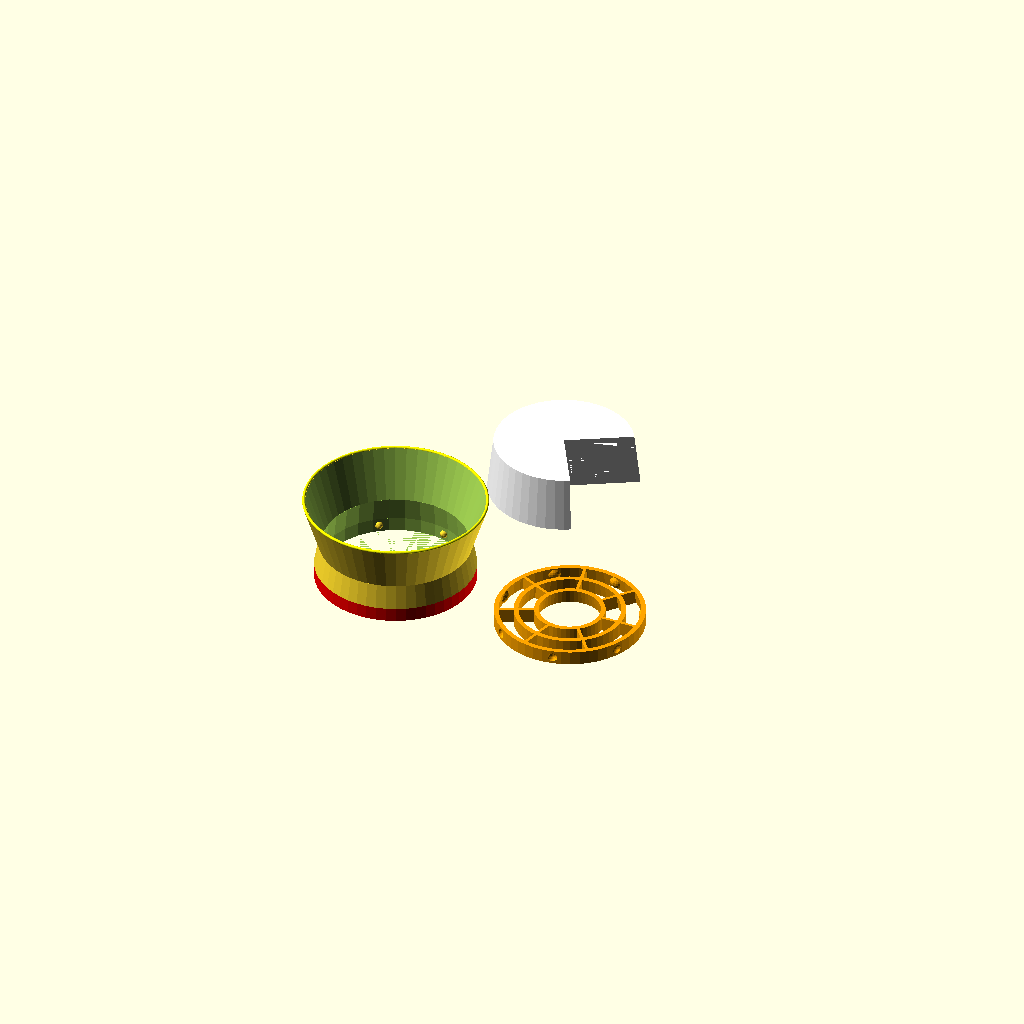
Cell 1 — every parameter at its default value.
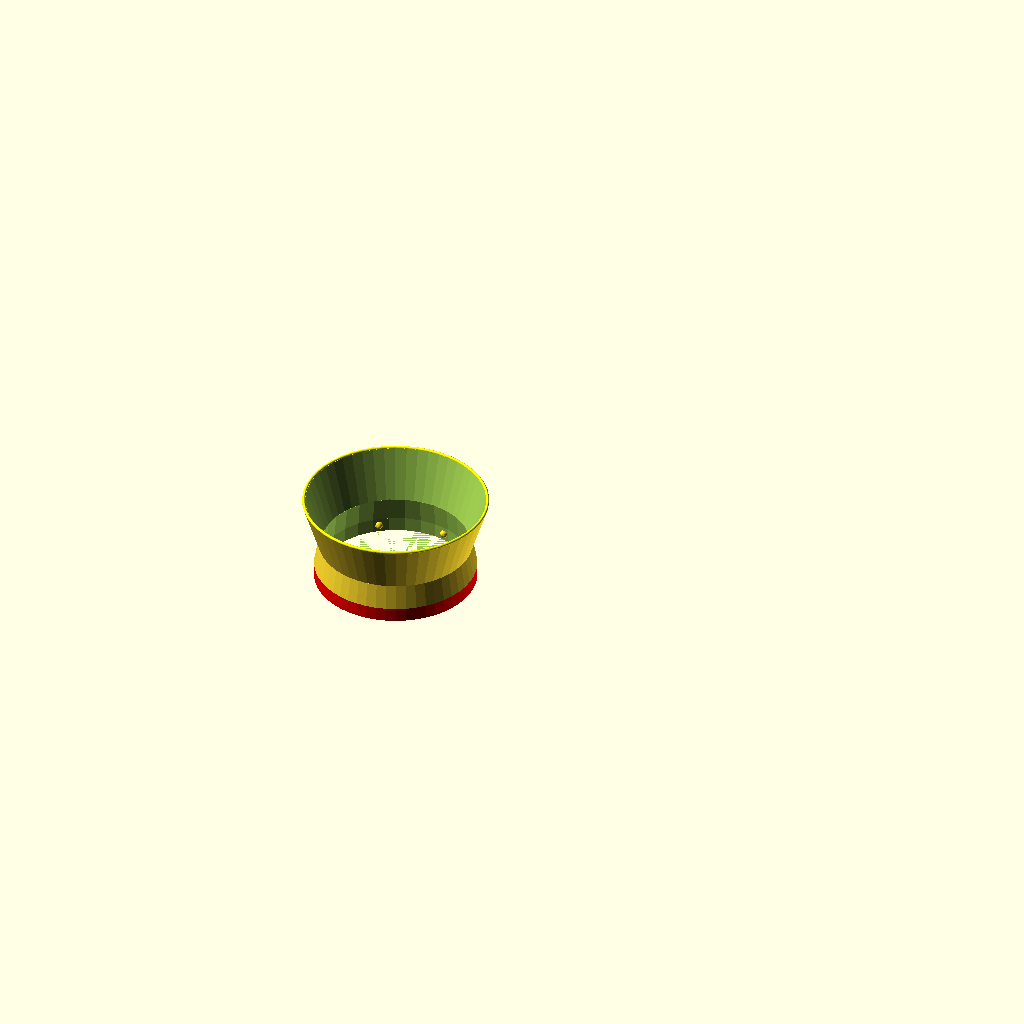
Cell 2: part = "Sleeve" (everything else at default).
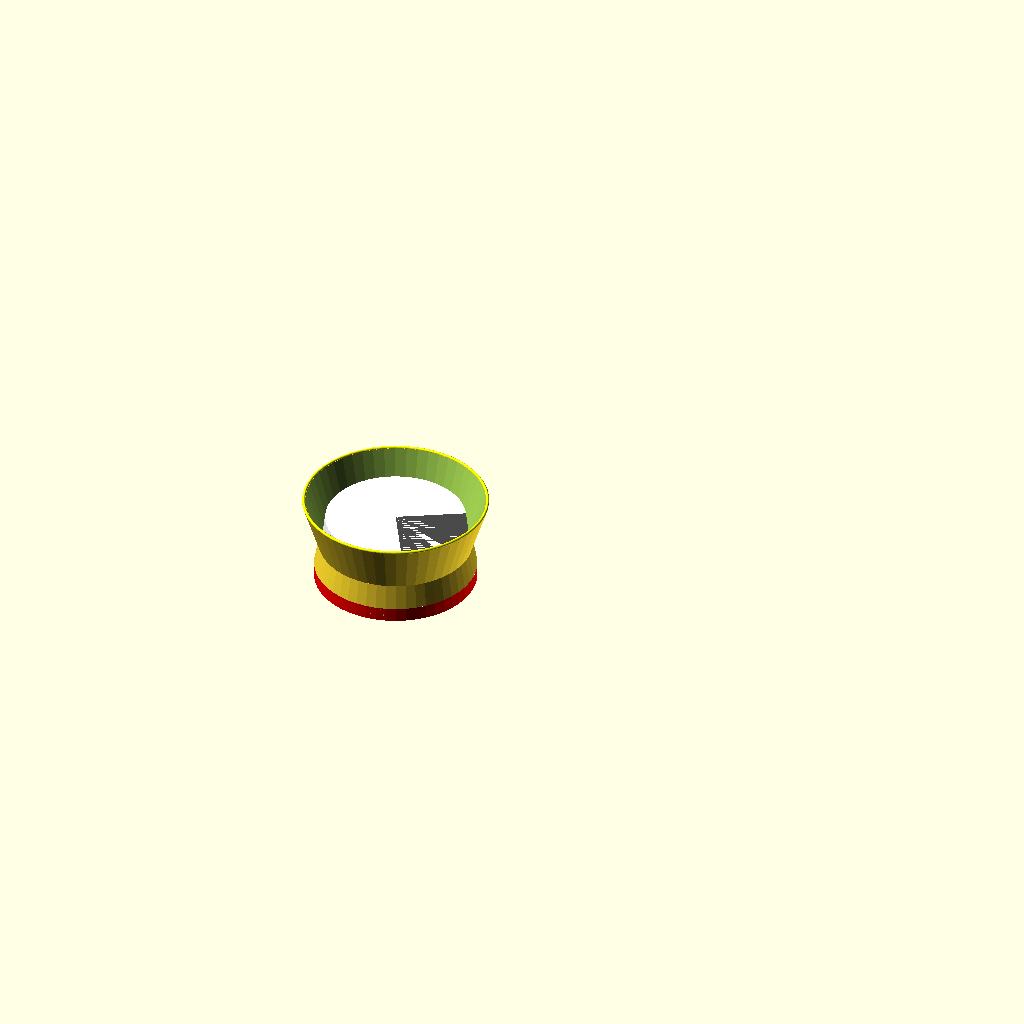
Cell 3: the same model with PartsMated = "Mated".
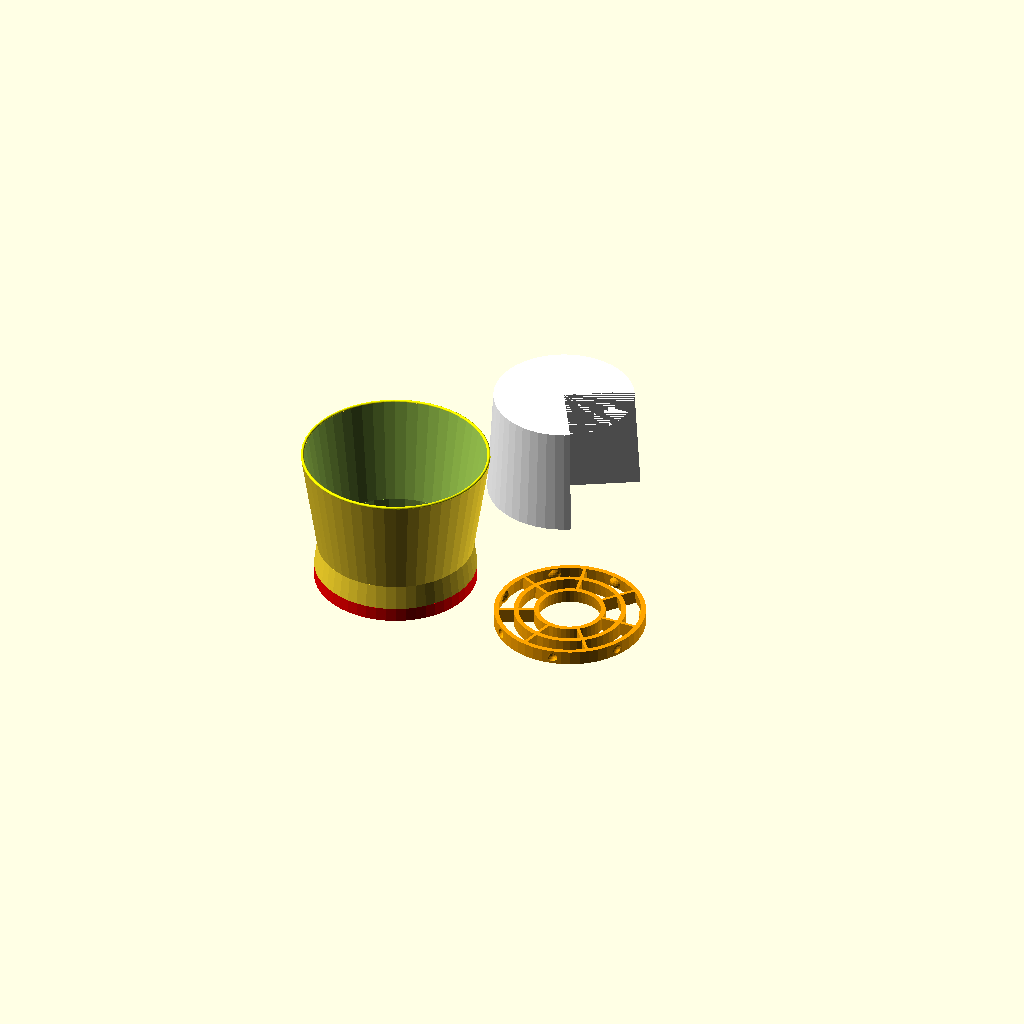
Cell 4: the same model with SoapT = 54.
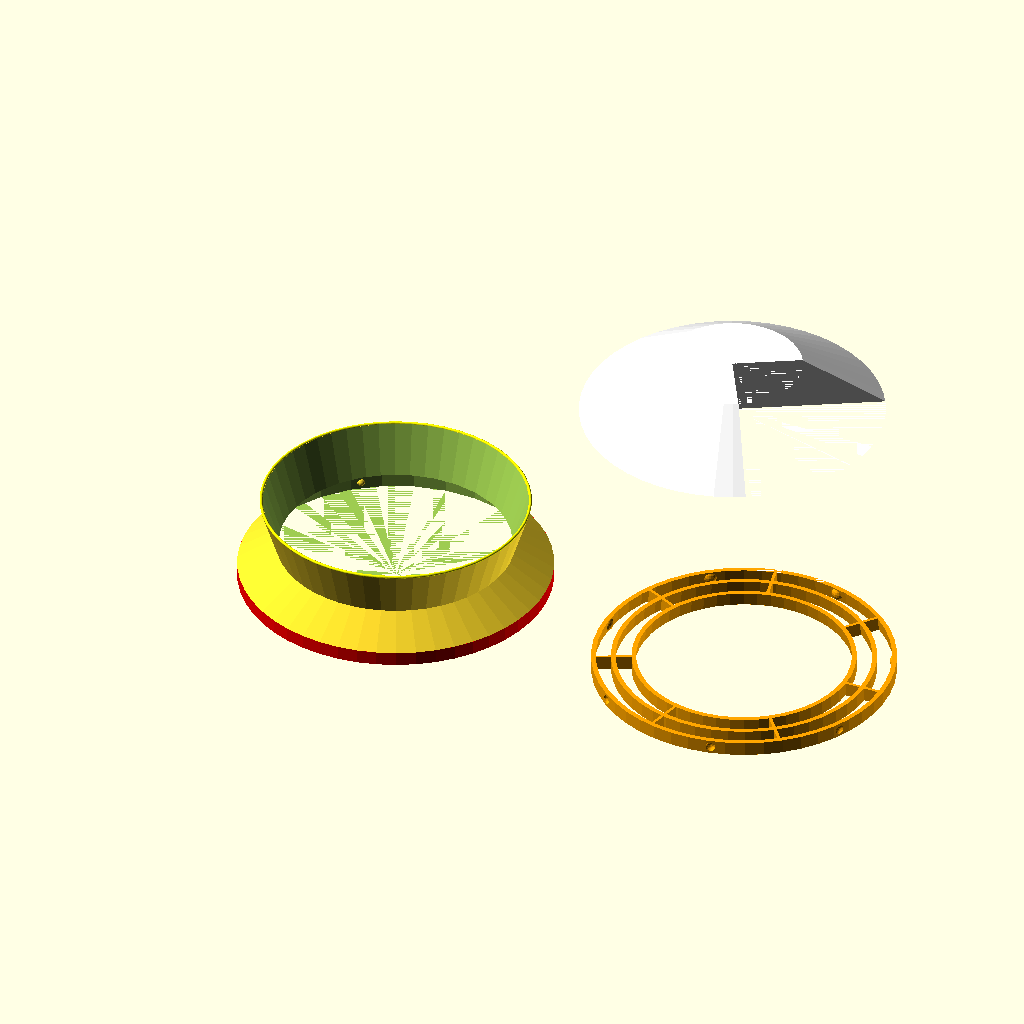
Cell 5: the same model with SoapDBase = 150.
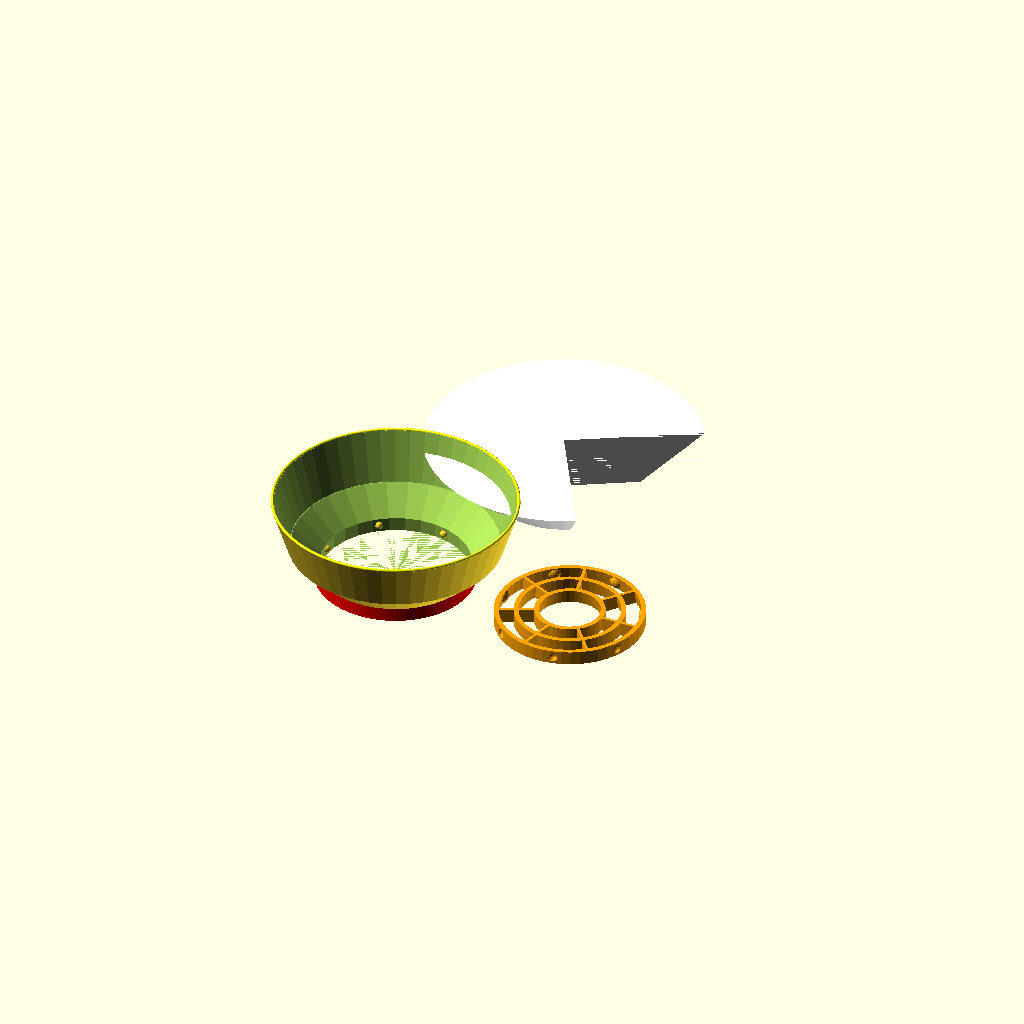
Cell 6: SoapDTop = 138 (everything else at default).
All cells are drawn from one camera (rotation 55°, 0°, 25°, orthographic, colour scheme Cornfield), so only the parameter changes between them.
The OpenSCAD source (inputs/thingiverse/files/thing-645112/ShavingSoapHolder2.scad):
//Holder for Shaving Soap from http://www.mermaidbay.co.nz/
// Soap block is a frustrum

//A holder is needed to stop the damn family from using it to wash hands etc

/* [Global] */

// Which parts would you like to see?
part = "All"; // [Sleeve:Main Sleeve part only  ,Ring:Base Retention Ring only,All:All Parts]

// Show the parts Mated together?
PartsMated = "Separated"; //[Mated, Separated]

/* [Soap Block] */
//Thickness of Soap
SoapT=27; 
//Diameter of Soap at base (max diameter)
SoapDBase=75;
//Diameter of Soap at top (diameter of a frustrum ignoring the edge bevels)
SoapDTop=69;
//

/* [Other Dimensions] */
//Flare radius of Upper cup more than D2;
FlareR=8;
//Height of lower retaining cone part
T=12;
//Height of upper rim
T2=SoapT+10 -T; 

SoapD2=SoapDBase - ( (SoapDBase-SoapDTop)*(T/SoapT)); //was 72 @ 12
echo(str("BaseD=",SoapDBase, " TopD= ",SoapDTop,"  SoapD2 =",SoapD2 , " at height T=",T));

// Height of the base part
RingH=7;
//gap between ring and sleeve
RingGap=0.3; 

// Top Rim / Lip is a toroidal section. Increase Thickness by XX% of the wall thickness
RimScale=0; 
// Wall thickness at the top lip
wallt=1.5;
//wall thickness at the bottom
wallt2=2.4;

//number of bumps and ribs in the base
NStep=7;

RimX=wallt*RimScale/200;

/* [Hidden] */
IR1=SoapDBase/2; //diameter of cake of soap at base
IR2=SoapD2/2; //diameter of soap at T above base (was 71)
IR3=IR2+FlareR;


OR1=IR1+wallt2;
OR2=IR2+wallt;
OR3=IR3+wallt;

BumpR=4/2;

use <MCAD/regular_shapes.scad>

module Ring(r,h) {
	difference() {
		cylinder(r=r, h=h);
		translate([0,0,-0.1]) cylinder(r1=r-wallt, r2=r-wallt2, h=h+0.2);
	}//diff
}//mod

module Bumps( dR=0) {
    
    translate([0,0,RingH/2])
	for (A=[0:NStep-1]) {
			rotate([0,0,(A+0.5)*(360/NStep)]) translate([IR1,-wallt/2,0]) 	sphere(r=BumpR+dR,$fn=20);
		}//for
}//mod bumps

module Base() { //base to slip inside
    color("red") 
    difference() {
        union() {
  	 translate([0,0,0]) {
		for (dR=[RingGap,10,20]) Ring(r=IR1-dR, h=RingH); //rings
                    

		for (A=[0:NStep-1]) { //radials
			rotate([0,0,(A+0.5)*(360/NStep)]) 
                            translate([-IR1+0.5,-wallt/2,0]) 	
                                cube([20+1,wallt,RingH]);
		}//for
	}//trans
        intersection() {
            Bumps(2);
            cylinder(r=IR1-RingGap, h=RingH);
        }//intersect
        }//union
        
      Bumps(0.4);  
    }//diff
}//mod base
//-------------


if (part=="Sleeve" || part=="All") { 
    //$fn=70;
	difference() {
		union() {
			cylinder(r1=OR1, r2=OR2, h=T); //main retaining cone
			translate([0,0,T]) cylinder(r1=OR2, r2=OR3,h=T2); //upper flare cup
                        color("yellow") translate([0,0,T+T2]) torus(OR3+RimX, innerRadius=IR3-RimX,$fn=50); //round rim/lip on top
                        color("red") translate([0,0,-RingH]) cylinder(r=OR1, h=RingH); //lower ring sleeve
		}//union
		translate([0,0,-0.01]) cylinder(r1=IR1, r2=IR2, h=T+0.2, $fn=30); //
		translate([0,0,T-0.01]) cylinder(r1=IR2, r2=IR3,h=T2+0.2);
                translate([0,0,-RingH-0.01]) cylinder(r1=IR1, r2=IR1,h=RingH+0.2,$fn=30);
	}//diff

        translate([0,0, -RingH]) Bumps(); //positive bumps
    }//if
    
$fn=50;
dXY= (PartsMated=="Mated") ? 0: IR1*2.5;
if (part=="Ring" || part=="All") 
    color("orange") 
        translate([dXY, 0, -RingH])  
            Base();
//soap
if (part=="All") color("white") 
    translate([dXY/2,dXY]) 
        difference() {
            cylinder(r1=SoapDBase/2, r2=SoapDTop/2, h=SoapT);
            rotate([0,0,-60]) 
                translate([0,0,-0.01])cube([SoapDBase,SoapDBase,SoapT+0.02]);
        }//diff
Parameter table extracted from the source (name, type, default, range or options):
part: string, default "All", options "Sleeve", "Ring", "All"
PartsMated: string, default "Separated", options "Mated", "Separated"
SoapT: number, default 27
SoapDBase: number, default 75
SoapDTop: number, default 69
FlareR: number, default 8
T: number, default 12
RingH: number, default 7
RingGap: number, default 0.3
RimScale: number, default 0
wallt: number, default 1.5
wallt2: number, default 2.4
NStep: number, default 7
